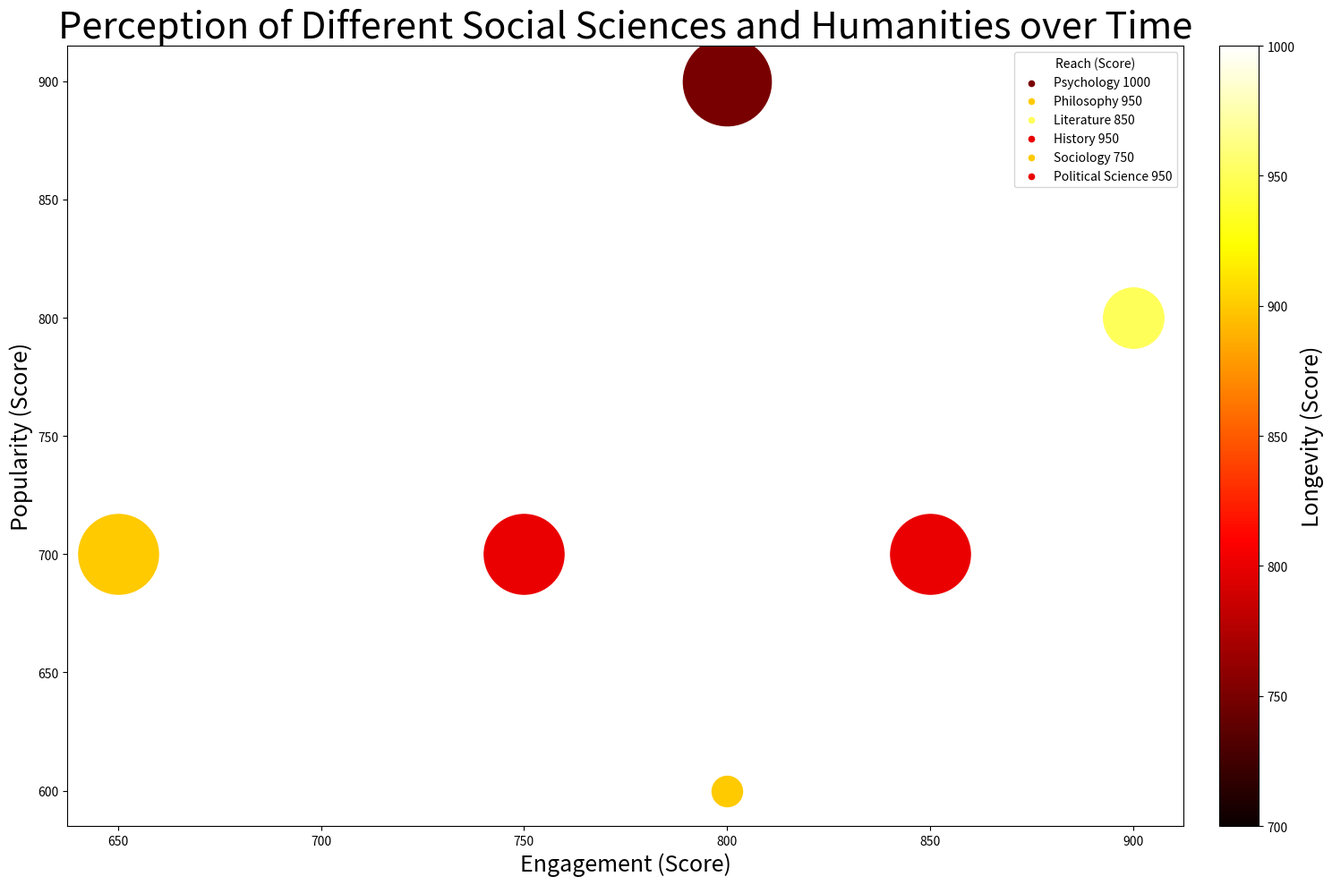

Python code for this plot: (Note: this script raises an exception after producing the figure.)

import matplotlib.pyplot as plt
import numpy as np
import matplotlib.cm as cm
from matplotlib.colors import Normalize

# Transform the given data into three variables
data_labels = ["Engagement (Score)", "Popularity (Score)", "Reach (Score)", "Longevity (Score)"]
data = np.array([[800,900,1000,750],[650,700,950,900],[900,800,850,950],[750,700,950,800],[800,600,750,900],[850,700,950,800]])
line_labels = ["Psychology", "Philosophy", "Literature", "History", "Sociology", "Political Science"]

# Create figure
fig, ax = plt.subplots(figsize=(15,10))
cmap = plt.cm.hot
norm = Normalize(vmin=700, vmax=1000)
sm = plt.cm.ScalarMappable(cmap=cmap, norm=norm)
sm.set_array([])
# Plot the data with the type of bubble chart
for i in range(data.shape[0]):
    # Normalize color to the range of cmap values
    c = cmap(norm(data[i, 3]))
    # Normalize bubble size from 60 to 500
    s = 600 + (data[i, 2]-750)/(1000-750)*(5000-600)
    ax.scatter(data[i, 0], data[i, 1], c=c, s=s, label=None)
    # During each iteration of plotting, you must also scatter an empty point
    ax.scatter([], [], c=c, s=20, label=line_labels[i] + f' {data[i, 2]}')

# Plot the legend with the title
ax.legend(title=data_labels[2])

# Add a color bar for the bubble colors
cbar = fig.colorbar(sm, ax=ax, fraction=0.0363, pad=0.03)
cbar.set_label(data_labels[3], fontsize=18)

# Show the labels of two axes
ax.set_xlabel(data_labels[0], fontsize=18)
ax.set_ylabel(data_labels[1], fontsize=18)

# The title of the figure
plt.title('Perception of Different Social Sciences and Humanities over Time', fontsize=30)

# Automatically resize the image by tight_layout()
plt.tight_layout()

# Save the image
plt.savefig('/cpfs01/user/yehancheng/workspace/datasets/SimChartV2/demo/bubble/png/10_2023122261326.png')

# Clear the current image state
plt.clf()
